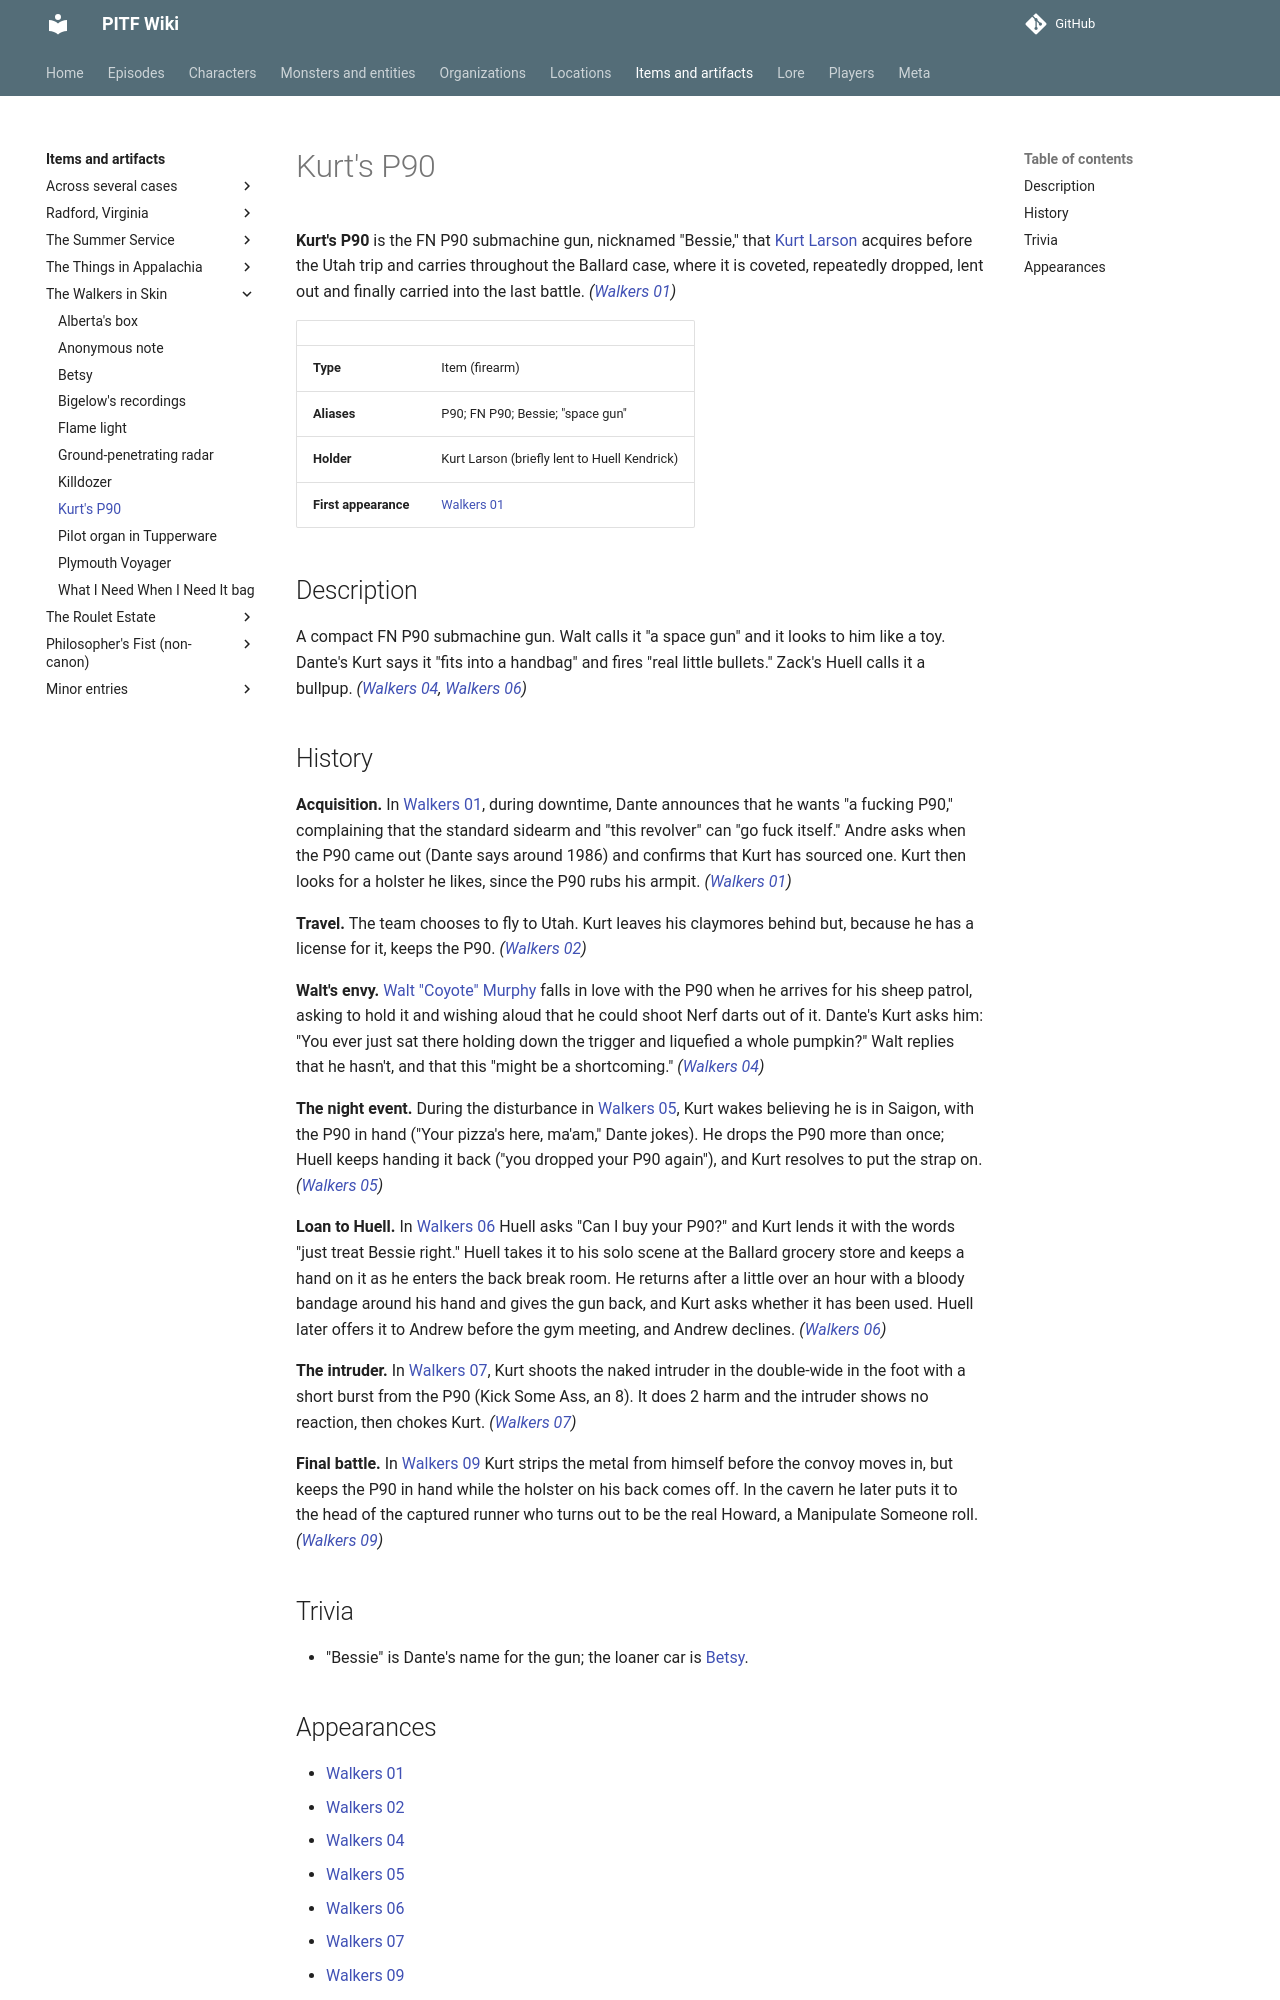

repository: AndreTInfante/pitf-wiki · page: items/kurts-p90/index.html · generator: mkdocs

# Kurt's P90

**Kurt's P90** is the FN P90 submachine gun, nicknamed "Bessie," that [Kurt Larson](../characters/kurt-larson.md) acquires before the Utah trip and carries throughout the Ballard case, where it is coveted, repeatedly dropped, lent out and finally carried into the last battle. *([Walkers 01](../episodes/walkers-in-skin/01.md))*

| | |
|---|---|
| **Type** | Item (firearm) |
| **Aliases** | P90; FN P90; Bessie; "space gun" |
| **Holder** | Kurt Larson (briefly lent to Huell Kendrick) |
| **First appearance** | [Walkers 01](../episodes/walkers-in-skin/01.md) |

## Description

A compact FN P90 submachine gun. Walt calls it "a space gun" and it looks to him like a toy. Dante's Kurt says it "fits into a handbag" and fires "real little bullets." Zack's Huell calls it a bullpup. *([Walkers 04](../episodes/walkers-in-skin/04.md), [Walkers 06](../episodes/walkers-in-skin/06.md))*

## History

**Acquisition.** In [Walkers 01](../episodes/walkers-in-skin/01.md), during downtime, Dante announces that he wants "a fucking P90," complaining that the standard sidearm and "this revolver" can "go fuck itself." Andre asks when the P90 came out (Dante says around 1986) and confirms that Kurt has sourced one. Kurt then looks for a holster he likes, since the P90 rubs his armpit. *([Walkers 01](../episodes/walkers-in-skin/01.md))*

**Travel.** The team chooses to fly to Utah. Kurt leaves his claymores behind but, because he has a license for it, keeps the P90. *([Walkers 02](../episodes/walkers-in-skin/02.md))*

**Walt's envy.** [Walt "Coyote" Murphy](../characters/walt-murphy.md) falls in love with the P90 when he arrives for his sheep patrol, asking to hold it and wishing aloud that he could shoot Nerf darts out of it. Dante's Kurt asks him: "You ever just sat there holding down the trigger and liquefied a whole pumpkin?" Walt replies that he hasn't, and that this "might be a shortcoming." *([Walkers 04](../episodes/walkers-in-skin/04.md))*

**The night event.** During the disturbance in [Walkers 05](../episodes/walkers-in-skin/05.md), Kurt wakes believing he is in Saigon, with the P90 in hand ("Your pizza's here, ma'am," Dante jokes). He drops the P90 more than once; Huell keeps handing it back ("you dropped your P90 again"), and Kurt resolves to put the strap on. *([Walkers 05](../episodes/walkers-in-skin/05.md))*

**Loan to Huell.** In [Walkers 06](../episodes/walkers-in-skin/06.md) Huell asks "Can I buy your P90?" and Kurt lends it with the words "just treat Bessie right." Huell takes it to his solo scene at the Ballard grocery store and keeps a hand on it as he enters the back break room. He returns after a little over an hour with a bloody bandage around his hand and gives the gun back, and Kurt asks whether it has been used. Huell later offers it to Andrew before the gym meeting, and Andrew declines. *([Walkers 06](../episodes/walkers-in-skin/06.md))*

**The intruder.** In [Walkers 07](../episodes/walkers-in-skin/07.md), Kurt shoots the naked intruder in the double-wide in the foot with a short burst from the P90 (Kick Some Ass, an 8). It does 2 harm and the intruder shows no reaction, then chokes Kurt. *([Walkers 07](../episodes/walkers-in-skin/07.md))*

**Final battle.** In [Walkers 09](../episodes/walkers-in-skin/09.md) Kurt strips the metal from himself before the convoy moves in, but keeps the P90 in hand while the holster on his back comes off. In the cavern he later puts it to the head of the captured runner who turns out to be the real Howard, a Manipulate Someone roll. *([Walkers 09](../episodes/walkers-in-skin/09.md))*

## Trivia

- "Bessie" is Dante's name for the gun; the loaner car is [Betsy](betsy.md).
